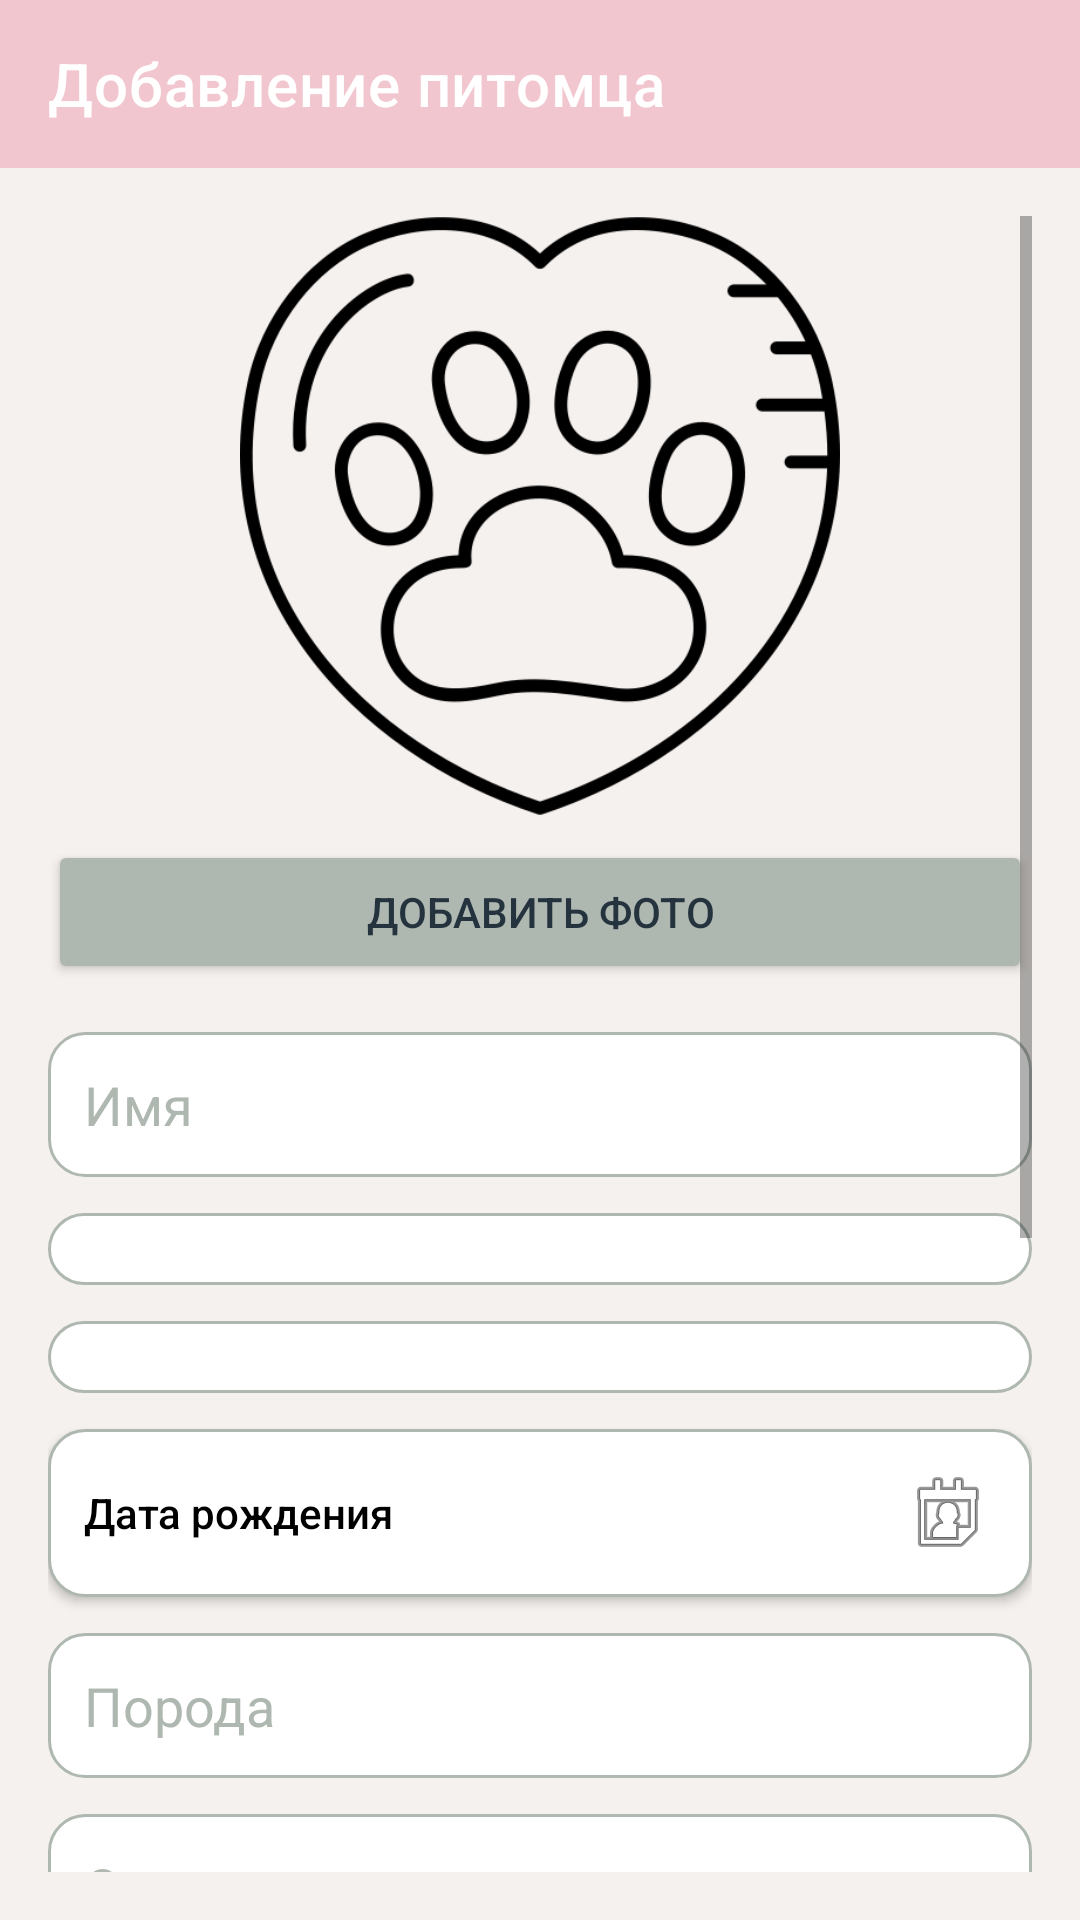

Layout XML and referenced resources for this Android screen:
<!-- AndroidManifest.xml: application theme Theme.PupiloPlus -->
<!-- res/layout/activity_add_pet.xml -->
<?xml version="1.0" encoding="utf-8"?>
<LinearLayout xmlns:android="http://schemas.android.com/apk/res/android"
    xmlns:app="http://schemas.android.com/apk/res-auto"
    android:layout_width="match_parent"
    android:layout_height="match_parent"
    android:orientation="vertical"
    android:background="@color/background">

    <androidx.appcompat.widget.Toolbar
        android:id="@+id/toolbar"
        android:layout_width="match_parent"
        android:layout_height="wrap_content"
        android:background="@color/accent"
        app:title="Добавление питомца"
        app:titleTextColor="@color/white"
        app:navigationIcon="@drawable/ic_back" />

    <ScrollView
        android:layout_width="match_parent"
        android:layout_height="match_parent"
        android:padding="16dp">

        <LinearLayout
            android:layout_width="match_parent"
            android:layout_height="wrap_content"
            android:orientation="vertical">

        
        <ImageView
            android:id="@+id/image_pet_photo"
            android:layout_width="200dp"
            android:layout_height="200dp"
            android:layout_gravity="center"
            android:src="@drawable/pet_care_18769509"
            android:scaleType="centerCrop"
            android:background="@drawable/rounded_photo"
            android:layout_marginBottom="8dp" />

        <LinearLayout
            android:layout_width="match_parent"
            android:layout_height="wrap_content"
            android:orientation="horizontal"
            android:gravity="center">

            <Button
                android:id="@+id/button_add_photo"
                android:layout_width="0dp"
                android:layout_height="wrap_content"
                android:layout_weight="1"
                android:text="Добавить фото"
                android:backgroundTint="@color/secondary"
                android:textColor="@color/titleColor" />

            <Button
                android:id="@+id/button_change_photo"
                android:layout_width="0dp"
                android:layout_height="wrap_content"
                android:layout_weight="1"
                android:text="Изменить"
                android:backgroundTint="@color/secondary"
                android:textColor="@color/titleColor"
                android:layout_marginEnd="4dp"
                android:visibility="gone" />

            <Button
                android:id="@+id/button_delete_photo"
                android:layout_width="0dp"
                android:layout_height="wrap_content"
                android:layout_weight="1"
                android:text="Удалить"
                android:backgroundTint="#FF6B6B"
                android:textColor="@color/white"
                android:layout_marginStart="4dp"
                android:visibility="gone" />
        </LinearLayout>

        <EditText
            android:id="@+id/edit_pet_name"
            android:layout_width="match_parent"
            android:layout_height="wrap_content"
            android:hint="Имя"
            android:layout_marginTop="16dp"
            android:background="@drawable/edit_text_background"
            android:textColor="@color/textColor"
            android:textColorHint="@color/secondary" />

        <Spinner
            android:id="@+id/spinner_pet_type"
            android:layout_width="match_parent"
            android:layout_height="wrap_content"
            android:layout_marginTop="12dp"
            android:background="@drawable/edit_text_background"
            android:textColor="@color/black"
            android:drawableEnd="@android:drawable/ic_menu_more"
            style="@style/SpinnerStyle" />

        <EditText
            android:id="@+id/edit_custom_type"
            android:layout_width="match_parent"
            android:layout_height="wrap_content"
            android:hint="Укажите вид животного"
            android:layout_marginTop="8dp"
            android:background="@drawable/edit_text_background"
            android:textColor="@color/textColor"
            android:textColorHint="@color/secondary"
            android:visibility="gone" />

        <Spinner
            android:id="@+id/spinner_pet_gender"
            android:layout_width="match_parent"
            android:layout_height="wrap_content"
            android:layout_marginTop="12dp"
            android:background="@drawable/edit_text_background"
            android:textColor="@color/black"
            android:drawableEnd="@android:drawable/ic_menu_more"
            style="@style/SpinnerStyle" />

        <Button
            android:id="@+id/button_birthdate"
            android:layout_width="match_parent"
            android:layout_height="wrap_content"
            android:hint="Дата рождения"
            android:layout_marginTop="12dp"
            android:background="@drawable/edit_text_background"
            android:textColor="@color/black"
            android:textColorHint="@color/black"
            android:drawableEnd="@android:drawable/ic_menu_my_calendar"
            android:gravity="start|center_vertical"
            android:paddingStart="12dp"
            android:paddingEnd="12dp" />

        <EditText
            android:id="@+id/edit_pet_breed"
            android:layout_width="match_parent"
            android:layout_height="wrap_content"
            android:hint="Порода"
            android:layout_marginTop="12dp"
            android:background="@drawable/edit_text_background"
            android:textColor="@color/textColor"
            android:textColorHint="@color/secondary" />

        <EditText
            android:id="@+id/edit_pet_color"
            android:layout_width="match_parent"
            android:layout_height="wrap_content"
            android:hint="Окрас"
            android:layout_marginTop="12dp"
            android:background="@drawable/edit_text_background"
            android:textColor="@color/textColor"
            android:textColorHint="@color/secondary" />

        <LinearLayout
            android:layout_width="match_parent"
            android:layout_height="wrap_content"
            android:orientation="horizontal"
            android:layout_marginTop="12dp">

            <EditText
                android:id="@+id/edit_pet_weight"
                android:layout_width="0dp"
                android:layout_height="wrap_content"
                android:layout_weight="1"
                android:hint="Вес"
                android:background="@drawable/edit_text_background"
                android:textColor="@color/textColor"
                android:textColorHint="@color/secondary"
                android:inputType="numberDecimal" />

            <Spinner
                android:id="@+id/spinner_weight_unit"
                android:layout_width="0dp"
                android:layout_height="wrap_content"
                android:layout_weight="0.5"
                android:layout_marginStart="8dp"
                android:background="@drawable/edit_text_background"
                android:textColor="@color/black"
                android:drawableEnd="@android:drawable/ic_menu_more"
                style="@style/SpinnerStyle" />
        </LinearLayout>

        <EditText
            android:id="@+id/edit_pet_chip"
            android:layout_width="match_parent"
            android:layout_height="wrap_content"
            android:hint="Чип (если есть)"
            android:layout_marginTop="12dp"
            android:background="@drawable/edit_text_background"
            android:textColor="@color/textColor"
            android:textColorHint="@color/secondary" />

        <EditText
            android:id="@+id/edit_pet_food"
            android:layout_width="match_parent"
            android:layout_height="wrap_content"
            android:hint="Корм"
            android:layout_marginTop="12dp"
            android:background="@drawable/edit_text_background"
            android:textColor="@color/textColor"
            android:textColorHint="@color/secondary" />

        <EditText
            android:id="@+id/edit_pet_notes"
            android:layout_width="match_parent"
            android:layout_height="wrap_content"
            android:hint="Примечания"
            android:layout_marginTop="12dp"
            android:background="@drawable/edit_text_background"
            android:textColor="@color/textColor"
            android:textColorHint="@color/secondary"
            android:minLines="3" />

        <Button
            android:id="@+id/button_save_pet"
            android:layout_width="match_parent"
            android:layout_height="wrap_content"
            android:text="Сохранить"
            android:backgroundTint="@color/accent"
            android:textColor="@color/white"
            android:layout_marginTop="18dp" />
        </LinearLayout>
    </ScrollView>
</LinearLayout>
<!-- resources referenced by this layout -->
<resources>
  <color name="accent">#F2C6CF</color>
  <color name="background">#F5F1EE</color>
  <color name="black">#000000</color>
  <color name="secondary">#AFB8B0</color>
  <color name="textColor">#4A4A4A</color>
  <color name="titleColor">#24333E</color>
  <color name="white">#FFFFFF</color>
  <!-- drawable edit_text_background (drawable) -->
  <?xml version="1.0" encoding="utf-8"?>
  <shape xmlns:android="http://schemas.android.com/apk/res/android" android:shape="rectangle">
      <solid android:color="@color/white" />
      <corners android:radius="12dp" />
      <stroke android:width="1dp" android:color="@color/secondary" />
      <padding android:left="12dp" android:top="12dp" android:right="12dp" android:bottom="12dp" />
  </shape>
  <!-- drawable pet_care_18769509: png bitmap (drawable, 28229 bytes) -->
  <style name="SpinnerStyle" parent="Widget.AppCompat.Spinner">
          <item name="android:textColor">@color/black</item>
          <item name="android:textColorHint">@color/black</item>
      </style>
  <style name="Theme.PupiloPlus" parent="Theme.MaterialComponents.Light.NoActionBar">
          <item name="colorPrimary">#F2C6CF</item>
          <item name="colorPrimaryVariant">#D6A4B4</item>
          <item name="colorOnPrimary">#24333E</item>
          <item name="android:statusBarColor">#F2C6CF</item>
          <item name="android:navigationBarColor">#FFFFFF</item>
          <item name="android:windowBackground">@color/background</item>
          <item name="materialCardViewStyle">@style/Widget.PupiloPlus.CardView</item>
      </style>
  <style name="Widget.PupiloPlus.CardView" parent="Widget.MaterialComponents.CardView">
          <item name="cardCornerRadius">16dp</item>
          <item name="cardElevation">4dp</item>
      </style>
</resources>
